Dataset: data (GitHub, fabricioifc/PinusClassification). Classes: not pinus, pinus.

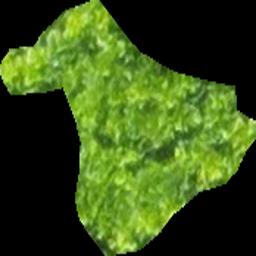
Label: not pinus

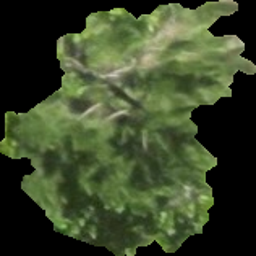
Label: pinus

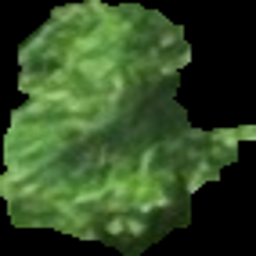
Label: pinus

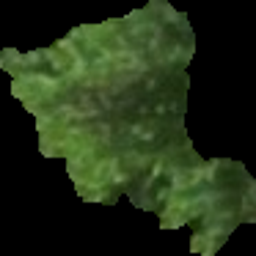
Label: pinus

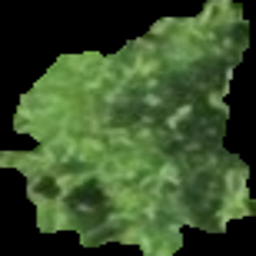
Label: pinus

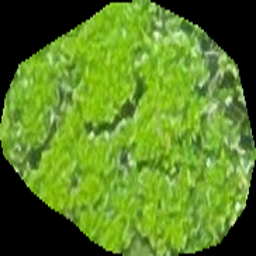
Label: not pinus
